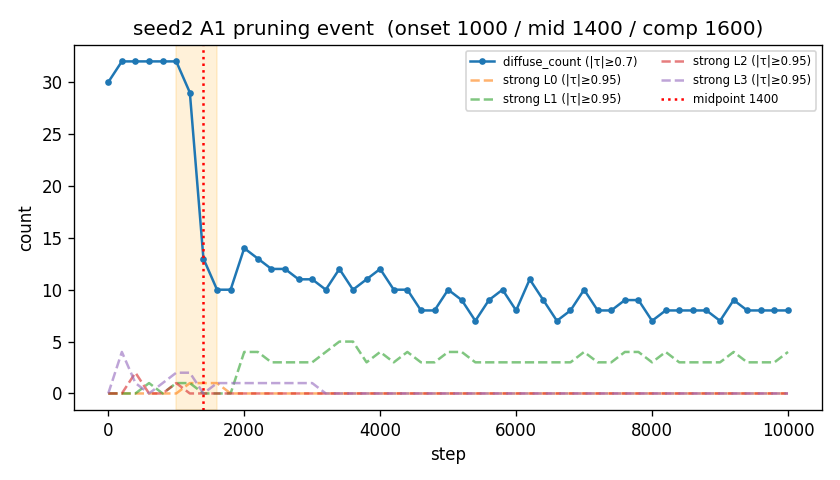

Source data for this figure (header and first rows):
step, diffuse_count, mass_entropy, softmax_entropy, top1_layer_share, strong_L0, strong_L1, strong_L2, strong_L3
0, 30, 3.465, 3.465, 0.2543, 0, 0, 0, 0
200, 32, 3.464, 3.464, 0.2672, 0, 0, 0, 4
400, 32, 3.464, 3.465, 0.2556, 0, 0, 2, 1
600, 32, 3.465, 3.465, 0.2557, 0, 1, 0, 0
800, 32, 3.465, 3.465, 0.2533, 0, 0, 0, 1
1000, 32, 3.464, 3.465, 0.2538, 0, 1, 1, 2
1200, 29, 3.459, 3.461, 0.2628, 1, 1, 0, 2
1400, 13, 3.452, 3.459, 0.2713, 1, 0, 0, 0
1600, 10, 3.431, 3.453, 0.2644, 1, 0, 0, 1
1800, 10, 3.38, 3.441, 0.2663, 0, 0, 0, 1
2000, 14, 3.375, 3.435, 0.3366, 0, 4, 0, 1
2200, 13, 3.311, 3.424, 0.3495, 0, 4, 0, 1
2400, 12, 3.361, 3.434, 0.3053, 0, 3, 0, 1
2600, 12, 3.302, 3.426, 0.3268, 0, 3, 0, 1
2800, 11, 3.354, 3.433, 0.3129, 0, 3, 0, 1
3000, 11, 3.353, 3.431, 0.3278, 0, 3, 0, 1
3200, 10, 3.315, 3.428, 0.3491, 0, 4, 0, 0
3400, 12, 3.327, 3.427, 0.358, 0, 5, 0, 0
3600, 10, 3.334, 3.429, 0.3559, 0, 5, 0, 0
3800, 11, 3.344, 3.432, 0.3433, 0, 3, 0, 0
4000, 12, 3.343, 3.431, 0.3463, 0, 4, 0, 0
4200, 10, 3.322, 3.432, 0.3426, 0, 3, 0, 0
4400, 10, 3.366, 3.434, 0.3469, 0, 4, 0, 0
4600, 8, 3.341, 3.432, 0.3581, 0, 3, 0, 0
4800, 8, 3.351, 3.435, 0.3429, 0, 3, 0, 0
5000, 10, 3.372, 3.436, 0.3326, 0, 4, 0, 0
5200, 9, 3.35, 3.432, 0.3535, 0, 4, 0, 0
5400, 7, 3.352, 3.434, 0.3519, 0, 3, 0, 0
5600, 9, 3.375, 3.439, 0.3275, 0, 3, 0, 0
5800, 10, 3.36, 3.435, 0.3386, 0, 3, 0, 0
6000, 8, 3.361, 3.437, 0.3346, 0, 3, 0, 0
6200, 11, 3.341, 3.433, 0.3399, 0, 3, 0, 0
6400, 9, 3.37, 3.437, 0.3258, 0, 3, 0, 0
6600, 7, 3.355, 3.436, 0.331, 0, 3, 0, 0
6800, 8, 3.361, 3.436, 0.3345, 0, 3, 0, 0
7000, 10, 3.37, 3.437, 0.3298, 0, 4, 0, 0
7200, 8, 3.329, 3.433, 0.337, 0, 3, 0, 0
7400, 8, 3.361, 3.435, 0.346, 0, 3, 0, 0
7600, 9, 3.353, 3.433, 0.3419, 0, 4, 0, 0
7800, 9, 3.366, 3.435, 0.3341, 0, 4, 0, 0
8000, 7, 3.365, 3.437, 0.3311, 0, 3, 0, 0
8200, 8, 3.359, 3.433, 0.3495, 0, 4, 0, 0
8400, 8, 3.351, 3.434, 0.3443, 0, 3, 0, 0
8600, 8, 3.354, 3.434, 0.3358, 0, 3, 0, 0
8800, 8, 3.347, 3.433, 0.3411, 0, 3, 0, 0
9000, 7, 3.327, 3.431, 0.3388, 0, 3, 0, 0
9200, 9, 3.342, 3.43, 0.3565, 0, 4, 0, 0
9400, 8, 3.365, 3.437, 0.3277, 0, 3, 0, 0
9600, 8, 3.358, 3.436, 0.3371, 0, 3, 0, 0
9800, 8, 3.356, 3.435, 0.3283, 0, 3, 0, 0
10000, 8, 3.362, 3.434, 0.343, 0, 4, 0, 0
